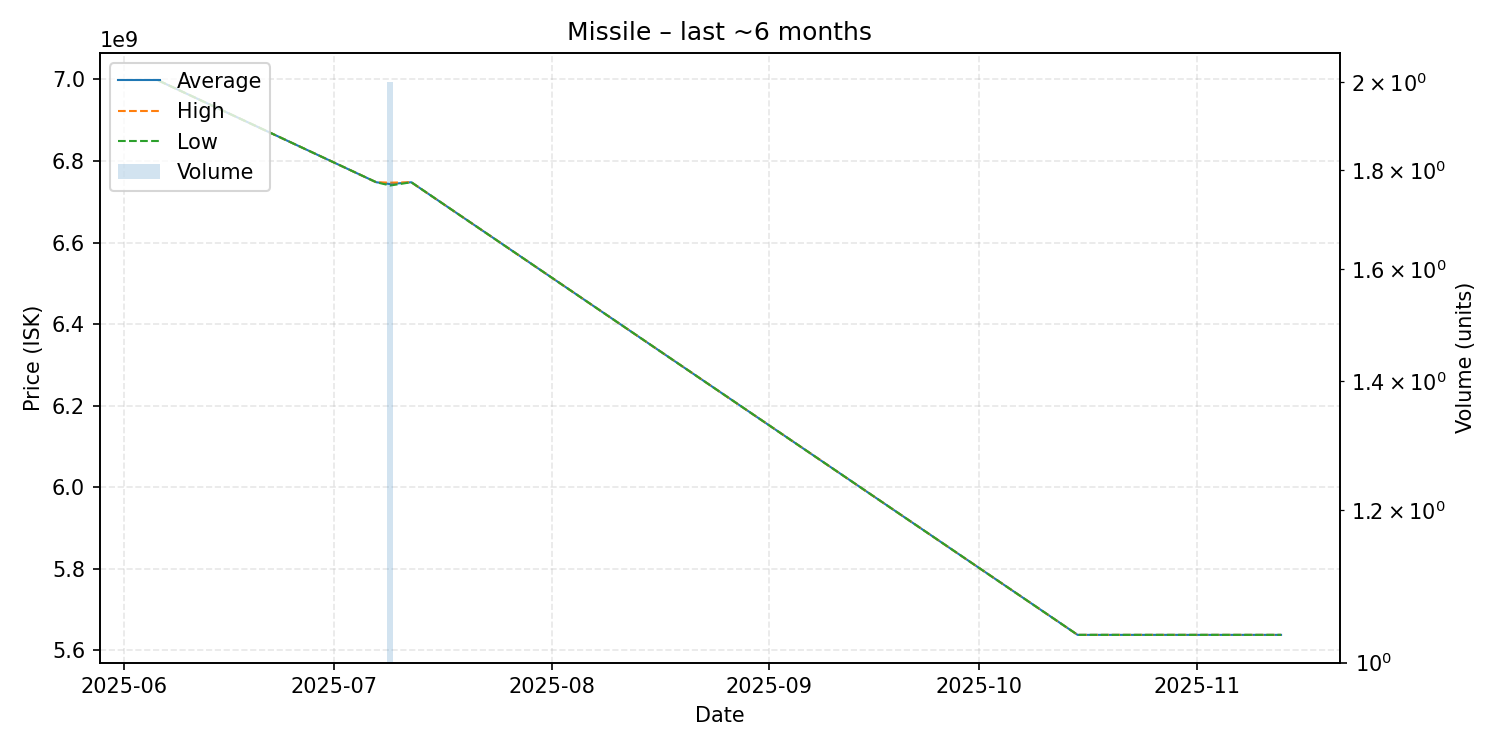

Data behind this chart, as committed beside it:
date, average, highest, lowest, order_count, volume
2025-06-06, 6997000000, 6997000000, 6997000000, 1, 1
2025-07-07, 6748000000, 6748000000, 6748000000, 1, 1
2025-07-09, 6743500000, 6747000000, 6740000000, 2, 2
2025-07-12, 6748000000, 6748000000, 6748000000, 1, 1
2025-10-15, 5638000000, 5638000000, 5638000000, 1, 1
2025-11-13, 5638000000, 5638000000, 5638000000, 1, 1
